2-way image classification set "my_data" from GitHub (FSJ-abc/Object-Detection); label vocabulary: background, defects.

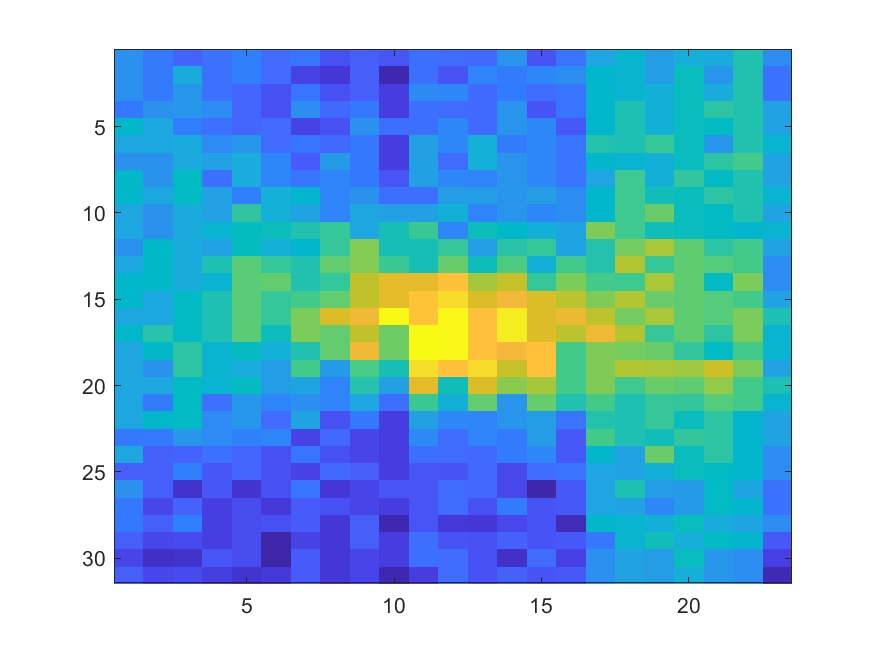
Label: defects

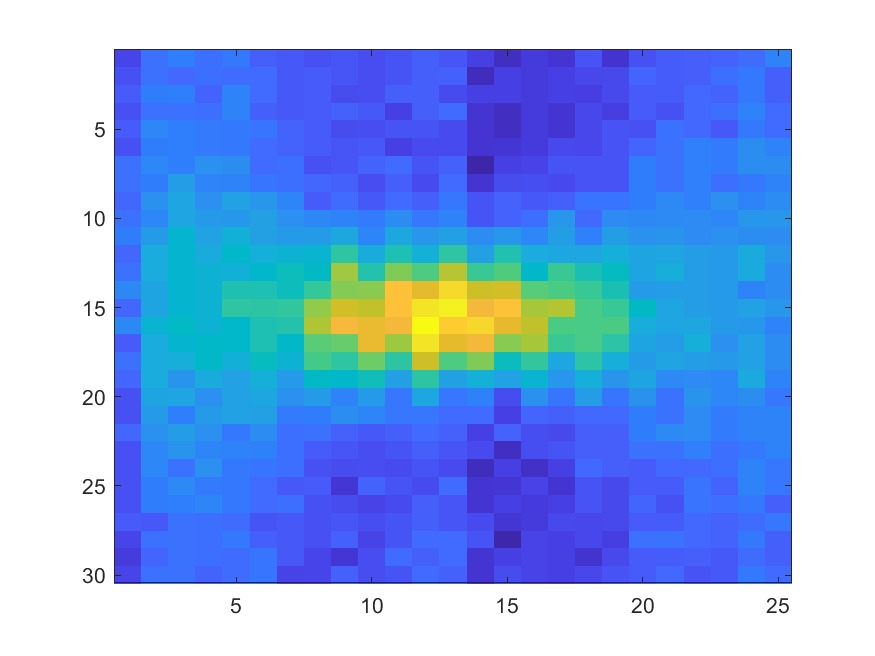
Label: defects

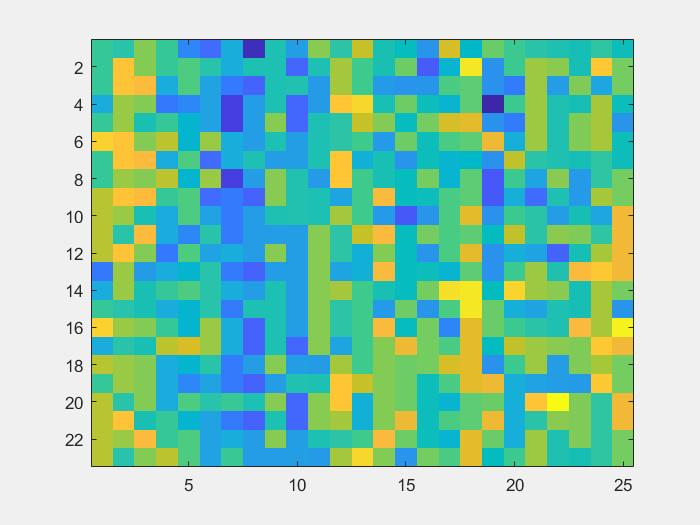
Label: background

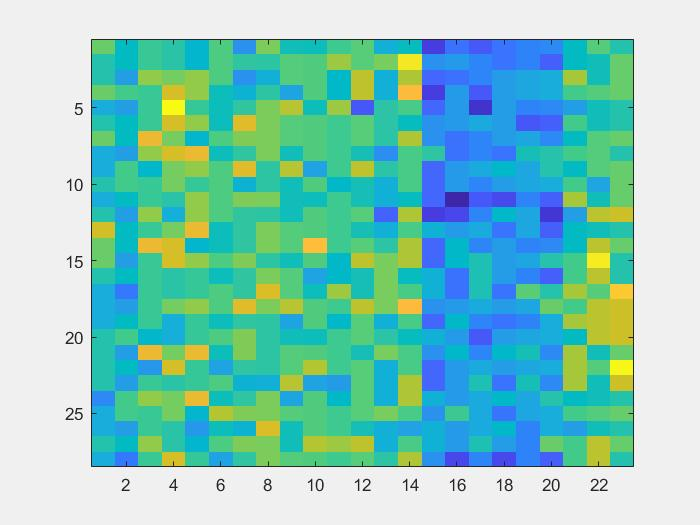
Label: background

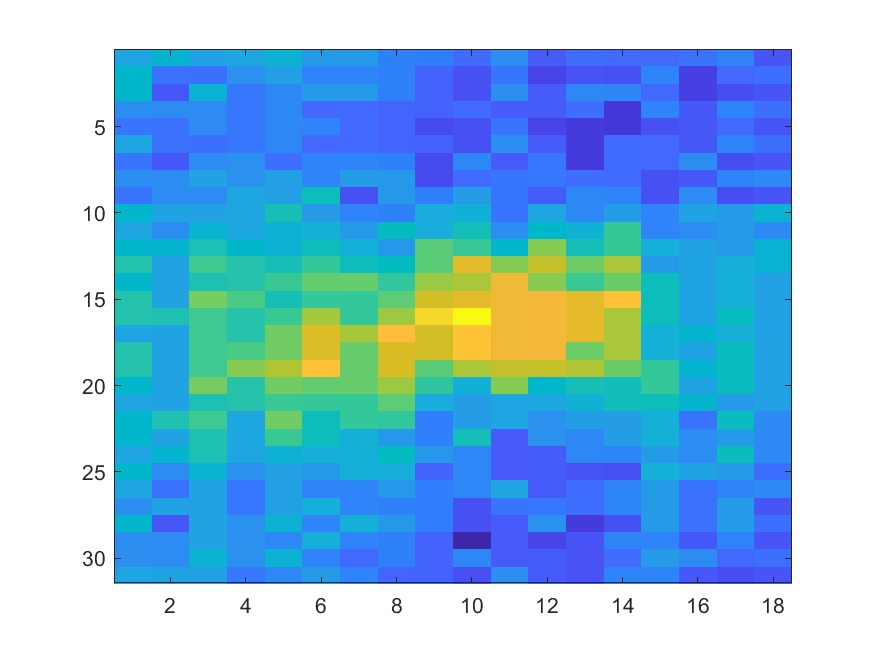
Label: defects

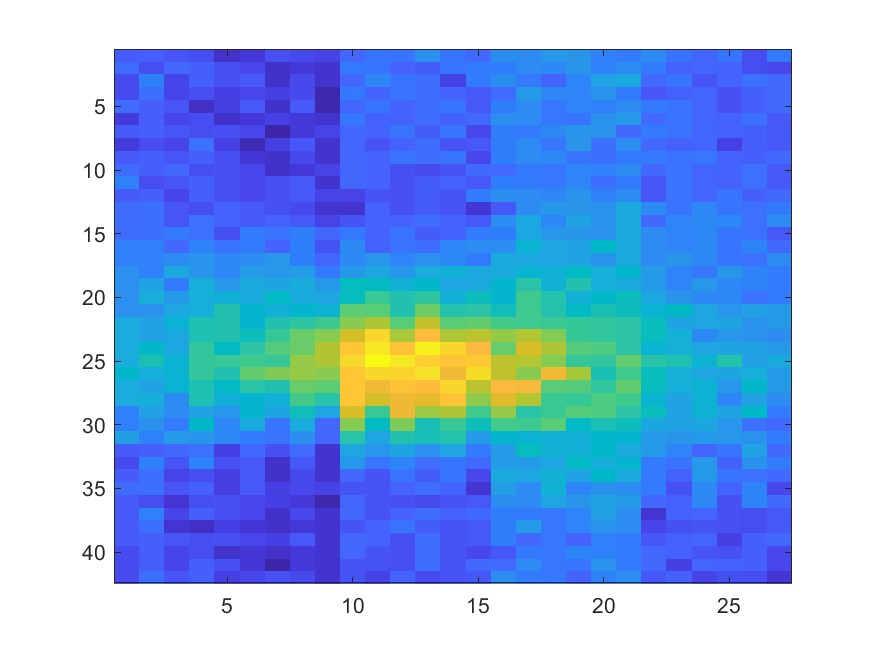
Label: defects
